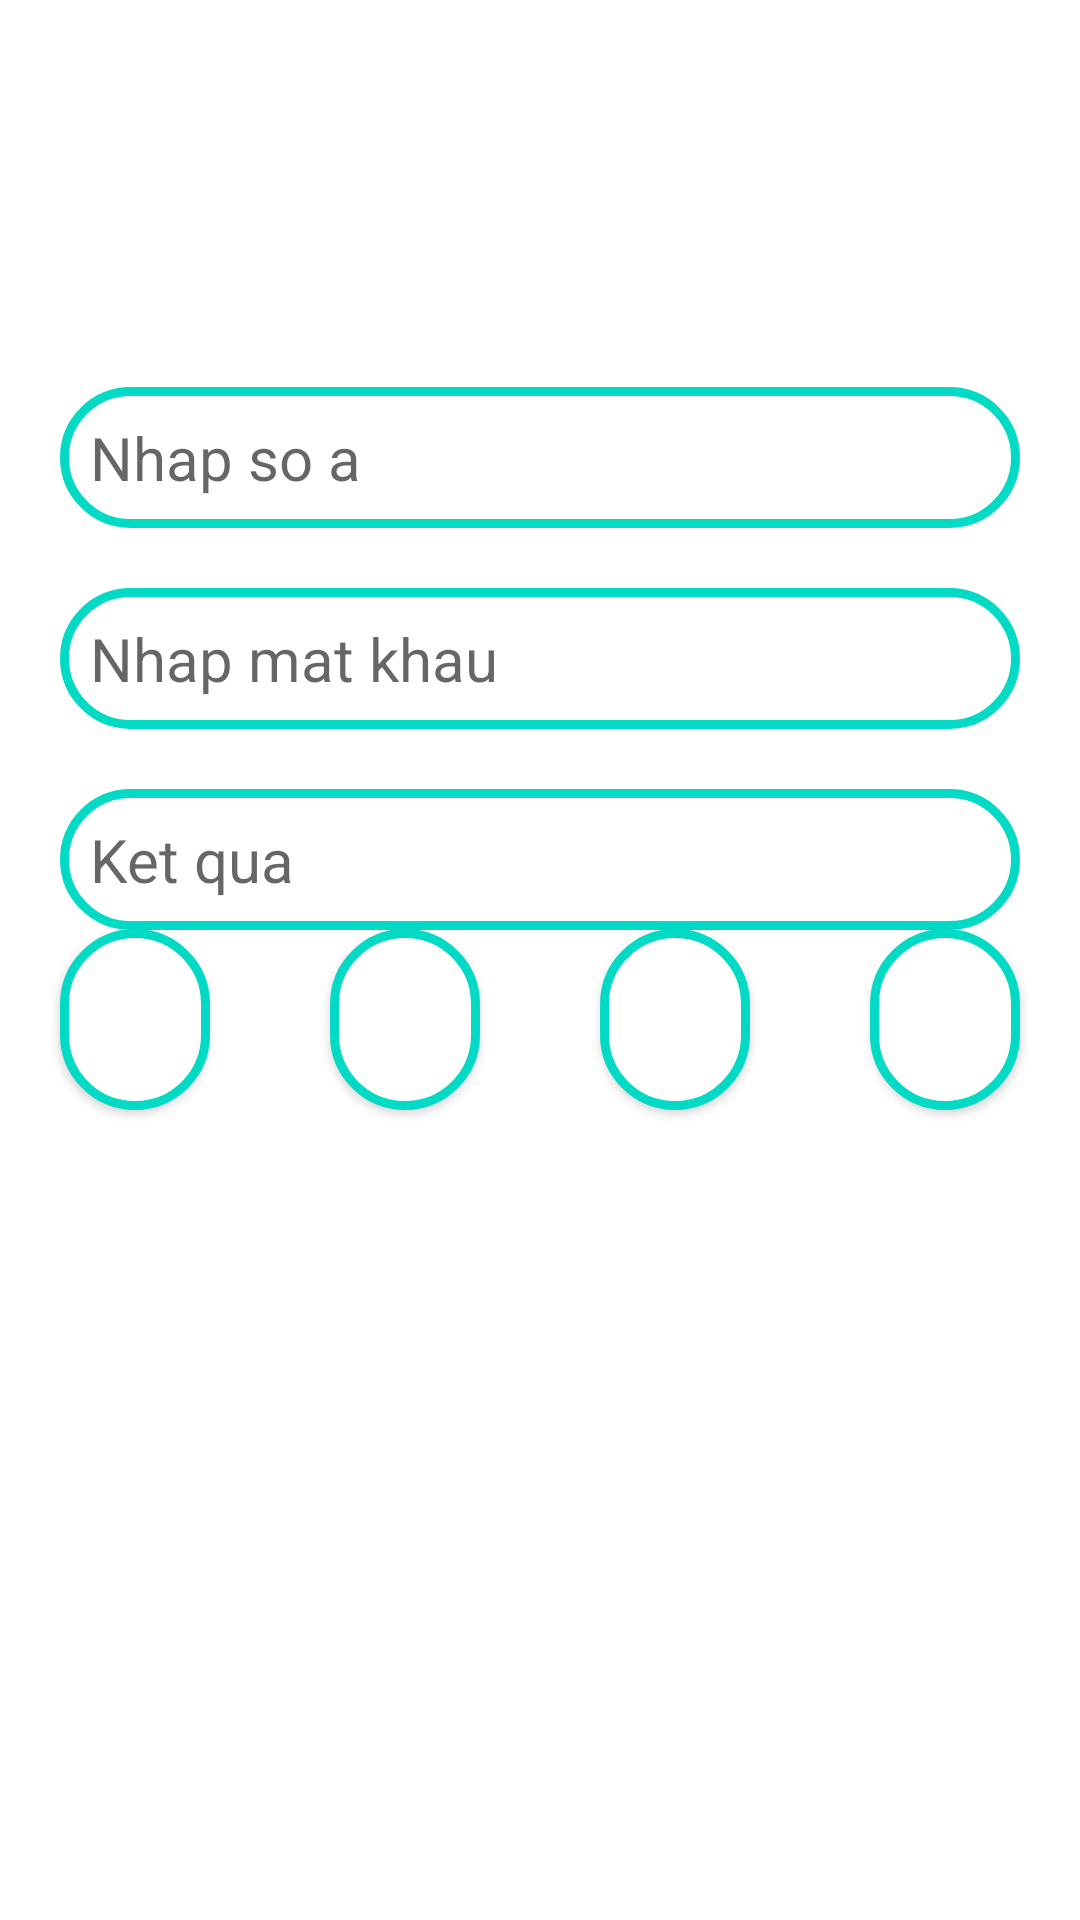

Produce the Android XML layout that renders to this screen, including the resource entries it uses.
<!-- AndroidManifest.xml: application theme Theme.Android_Buoi3 -->
<!-- res/layout/tinhtoan.xml -->
<?xml version="1.0" encoding="utf-8"?>
<androidx.constraintlayout.widget.ConstraintLayout xmlns:android="http://schemas.android.com/apk/res/android"
    xmlns:app="http://schemas.android.com/apk/res-auto"
    xmlns:tools="http://schemas.android.com/tools"
    android:layout_width="match_parent"
    android:layout_height="match_parent"
    android:background="@color/white">

    <androidx.constraintlayout.widget.ConstraintLayout
        android:id="@+id/back"
        android:layout_width="match_parent"
        android:layout_height="50dp"
        app:layout_constraintLeft_toLeftOf="parent"
        app:layout_constraintTop_toTopOf="parent">

        <ImageView
            android:layout_width="30dp"
            android:layout_height="30dp"
            android:layout_marginLeft="16dp"
            android:src="@drawable/back"
            app:layout_constraintBottom_toBottomOf="parent"
            app:layout_constraintLeft_toLeftOf="parent"
            app:layout_constraintTop_toTopOf="parent" />

    </androidx.constraintlayout.widget.ConstraintLayout>


    <androidx.constraintlayout.widget.ConstraintLayout
        android:layout_width="match_parent"
        android:layout_height="0dp"
        app:layout_constraintTop_toBottomOf="@+id/back"
        app:layout_constraintBottom_toBottomOf="parent">

        <androidx.constraintlayout.widget.Guideline
            android:id="@+id/guildline"
            android:layout_width="wrap_content"
            android:layout_height="wrap_content"
            android:orientation="horizontal"
            app:layout_constraintGuide_percent="0.1"/>

        <EditText
            android:id="@+id/nhapsoa"
            android:layout_width="match_parent"
            android:layout_height="wrap_content"
            android:hint="Nhap so a"
            android:textSize="20dp"
            android:background="@drawable/botron_edittext"
            app:layout_constraintEnd_toEndOf="parent"
            app:layout_constraintStart_toStartOf="parent"
            app:layout_constraintTop_toBottomOf="@id/guildline"
            android:layout_marginLeft="20dp"
            android:layout_marginRight="20dp"
            android:layout_marginTop="20dp" />
        <EditText
            android:id="@+id/nhapsob"
            android:layout_width="match_parent"
            android:layout_height="wrap_content"
            android:hint="Nhap mat khau"
            android:textSize="20dp"
            android:background="@drawable/botron_edittext"
            android:inputType="textPassword"
            app:layout_constraintEnd_toEndOf="parent"
            app:layout_constraintStart_toStartOf="parent"
            app:layout_constraintTop_toBottomOf="@id/nhapsoa"
            android:layout_marginLeft="20dp"
            android:layout_marginRight="20dp"
            android:layout_marginTop="20dp" />
        <EditText
            android:id="@+id/ketqua"
            android:layout_width="match_parent"
            android:layout_height="wrap_content"
            android:hint="Ket qua"
            android:textSize="20dp"
            android:inputType="textPassword"
            android:background="@drawable/botron_edittext"
            app:layout_constraintEnd_toEndOf="parent"
            app:layout_constraintStart_toStartOf="parent"
            app:layout_constraintTop_toBottomOf="@id/nhapsob"
            android:layout_marginLeft="20dp"
            android:layout_marginRight="20dp"
            android:layout_marginTop="20dp" />
    </androidx.constraintlayout.widget.ConstraintLayout>

    <LinearLayout
        android:layout_width="match_parent"
        android:layout_height="match_parent"
        android:orientation="horizontal"
        android:gravity="center"
        android:weightSum="4" >
        <Button
            android:id="@+id/cong"
            android:layout_width="0dp"
            android:layout_height="wrap_content"
            android:text="+"
            android:textSize="30dp"
            android:textColor="@color/white"
            android:textAlignment="center"
            android:background="@drawable/botron_edittext"
            android:layout_weight="1"
            android:layout_marginLeft="20dp"
            android:layout_marginTop="20dp"
            android:layout_marginRight="20dp"
            />
        <Button
            android:id="@+id/tru"
            android:layout_width="0dp"
            android:layout_height="wrap_content"
            android:text="-"
            android:textSize="30dp"
            android:textColor="@color/white"
            android:textAlignment="center"
            android:background="@drawable/botron_edittext"
            android:layout_weight="1"
            android:layout_marginLeft="20dp"
            android:layout_marginTop="20dp"
            android:layout_marginRight="20dp"
             />
        <Button
            android:id="@+id/nhan"
            android:layout_width="0dp"
            android:layout_height="wrap_content"
            android:text="x"
            android:textSize="30dp"
            android:textColor="@color/white"
            android:textAlignment="center"
            android:background="@drawable/botron_edittext"
            android:layout_weight="1"
            android:layout_marginLeft="20dp"
            android:layout_marginTop="20dp"
            android:layout_marginRight="20dp"
             />
        <Button
            android:id="@+id/chia"
            android:layout_width="0dp"
            android:layout_height="wrap_content"
            android:text="/"
            android:textSize="30dp"
            android:textColor="@color/white"
            android:textAlignment="center"
            android:background="@drawable/botron_edittext"
            android:layout_weight="1"
            android:layout_marginLeft="20dp"
            android:layout_marginTop="20dp"
            android:layout_marginRight="20dp"
            />

    </LinearLayout>
</androidx.constraintlayout.widget.ConstraintLayout>
<!-- resources referenced by this layout -->
<resources>
  <!-- drawable botron_edittext (drawable) -->
  <?xml version="1.0" encoding="utf-8"?>
  <shape
      xmlns:android="http://schemas.android.com/apk/res/android"
      android:shape="rectangle">
  
      
      <solid
          android:color="@color/white" >
      </solid>
  
      
      <stroke
          android:width="3dp"
          android:color="@color/teal_200" >
      </stroke>
  
      
      <padding
          android:left="10dp"
          android:top="10dp"
          android:right="10dp"
          android:bottom="10dp" >
      </padding>
  
      
      <corners
          android:radius="100dp" >
      </corners>
  
  </shape>
  <style name="Theme.Android_Buoi3" parent="Theme.MaterialComponents.DayNight.DarkActionBar">
          
          <item name="colorPrimary">@color/purple_500</item>
          <item name="colorPrimaryVariant">@color/purple_700</item>
          <item name="colorOnPrimary">@color/white</item>
          
          <item name="colorSecondary">@color/teal_200</item>
          <item name="colorSecondaryVariant">@color/teal_700</item>
          <item name="colorOnSecondary">@color/black</item>
          
          <item name="android:statusBarColor" tools:targetApi="l">?attr/colorPrimaryVariant</item>
          
      </style>
  <!-- not gathered from this repository: default colours our renderer supplied (Android Studio template values) -->
  <color name="purple_500">#FF6200EE</color>
  <color name="purple_700">#FF3700B3</color>
  <color name="teal_200">#FF03DAC5</color>
  <color name="teal_700">#FF018786</color>
  <color name="black">#FF000000</color>
  <color name="white">#FFFFFFFF</color>
</resources>
